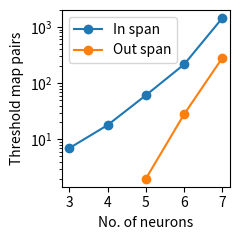

Write Python code to recreate this figure.
import numpy as np
import matplotlib.pyplot as pt

# N, inspan, outspan
# numbers copied from running python boundaries.py N
data = np.array([
    [3, 7, 0],
    [4, 18, 0],
    [5, 61, 2],
    [6, 216, 28],
    [7, 1444, 282],
])

pt.figure(figsize=(2.5,2.5))
pt.plot(data[:,0], data[:,1], 'o-', label="In span")
pt.plot(data[2:,0], data[2:,2], 'o-', label="Out span") # exclude log(0)
pt.xlabel("No. of neurons")
pt.ylabel("Threshold map pairs")
pt.yscale("log")
pt.xticks(data[:,0])
pt.legend()
pt.tight_layout()
pt.show()
